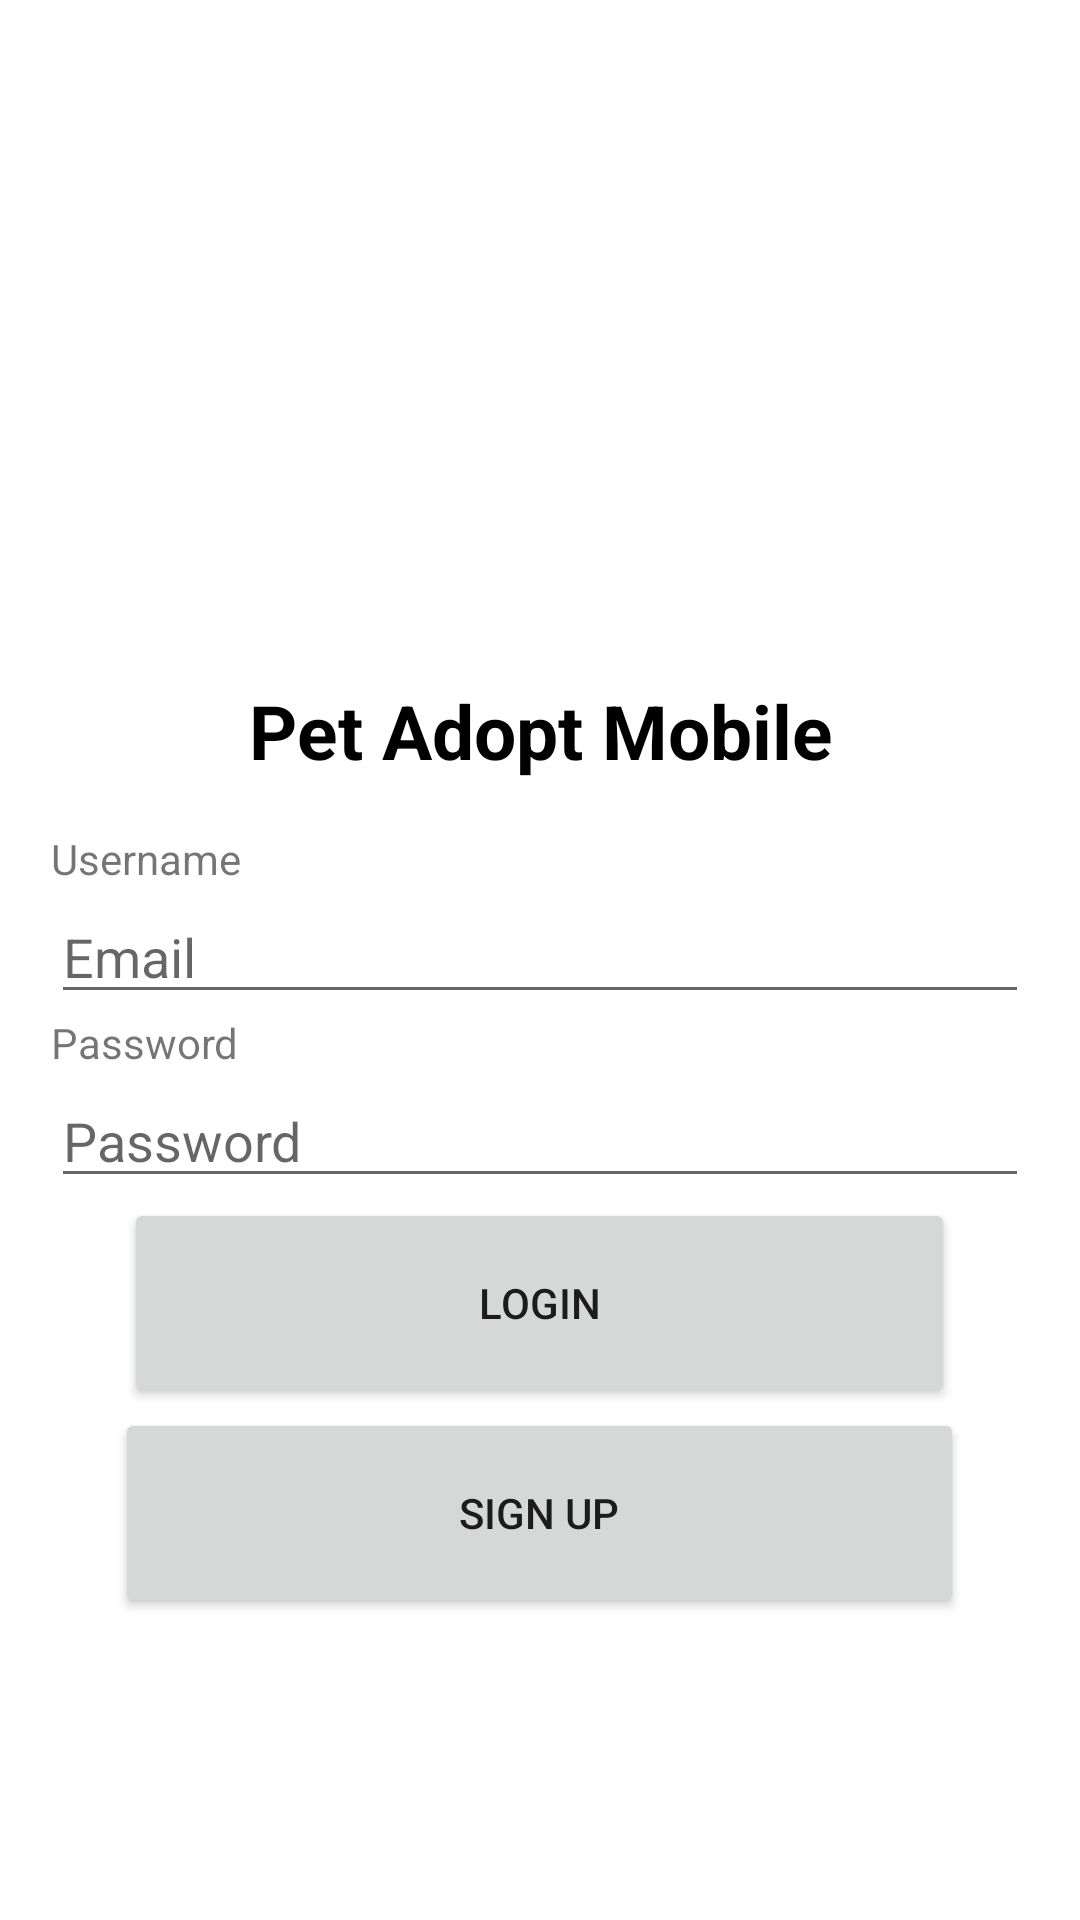

Produce the Android XML layout that renders to this screen, including the resource entries it uses.
<!-- AndroidManifest.xml: application theme Theme.Petadoptmobile -->
<!-- res/layout/activity_main.xml -->
<?xml version="1.0" encoding="utf-8"?>
<androidx.constraintlayout.widget.ConstraintLayout xmlns:android="http://schemas.android.com/apk/res/android"
    xmlns:app="http://schemas.android.com/apk/res-auto"
    xmlns:tools="http://schemas.android.com/tools"
    android:layout_width="match_parent"
    android:layout_height="match_parent"
    tools:context=".MainActivity">

    <LinearLayout
        android:layout_width="350dp"
        android:layout_height="500dp"
        android:background="@color/white"
        android:gravity="center"
        android:orientation="vertical"
        android:padding="12dp"
        app:layout_constraintBottom_toBottomOf="parent"
        app:layout_constraintEnd_toEndOf="parent"
        app:layout_constraintStart_toStartOf="parent"
        app:layout_constraintTop_toTopOf="parent"
        tools:ignore="MissingConstraints">

        <ImageView
            android:layout_width="80dp"
            android:layout_height="80dp"
            android:layout_marginTop="23dp"
            android:src="@drawable/pet_shop" />


        <TextView
            android:layout_width="match_parent"
            android:layout_height="50dp"
            android:layout_marginTop="23dp"
            android:gravity="center_horizontal"
            android:text="Pet Adopt Mobile"
            android:textColor="@color/black"
            android:textSize="25dp"
            android:textStyle="bold" />

        <TextView

            android:layout_width="match_parent"
            android:layout_height="20dp"
            android:text="Username" />

        <EditText
            android:id="@+id/etEmail"
            android:layout_width="match_parent"
            android:ems="10"
            android:hint="Email"
            android:textColor="@color/black"
            android:inputType="textEmailAddress"
            android:layout_height="wrap_content"
            tools:ignore="DuplicateIds" />

        <TextView
            android:layout_width="match_parent"
            android:layout_height="20dp"
            android:text="Password" />

        <EditText
            android:id="@+id/etPassword"
            android:ems="10"
            android:hint="Password"
            android:inputType="textPassword"
            android:layout_width="match_parent"
            android:layout_height="wrap_content"
            tools:ignore="DuplicateIds" />

        <Button
            android:id="@+id/btn_login"
            android:layout_width="277dp"
            android:layout_height="70dp"
            android:text="Login" />

        <Button
            android:id="@+id/btn_daftar"
            android:layout_width="283dp"
            android:layout_height="70dp"
            android:text="Sign Up" />


    </LinearLayout>

</androidx.constraintlayout.widget.ConstraintLayout>
<!-- resources referenced by this layout -->
<resources>
  <color name="black">#FF000000</color>
  <color name="white">#FFFFFFFF</color>
  <style name="Theme.Petadoptmobile" parent="Theme.MaterialComponents.DayNight.NoActionBar">
          
          <item name="colorPrimary">@color/appbar</item>
          <item name="colorPrimaryVariant">@color/appbar</item>
          <item name="colorOnPrimary">@color/white</item>
          
          <item name="colorSecondary">@color/teal_200</item>
          <item name="colorSecondaryVariant">@color/teal_700</item>
          <item name="colorOnSecondary">@color/black</item>
          
          <item name="android:statusBarColor" tools:targetApi="l">?attr/colorPrimaryVariant</item>
          
      </style>
  <color name="appbar">#FFD967</color>
  <color name="teal_200">#FF03DAC5</color>
  <color name="teal_700">#FF018786</color>
</resources>
